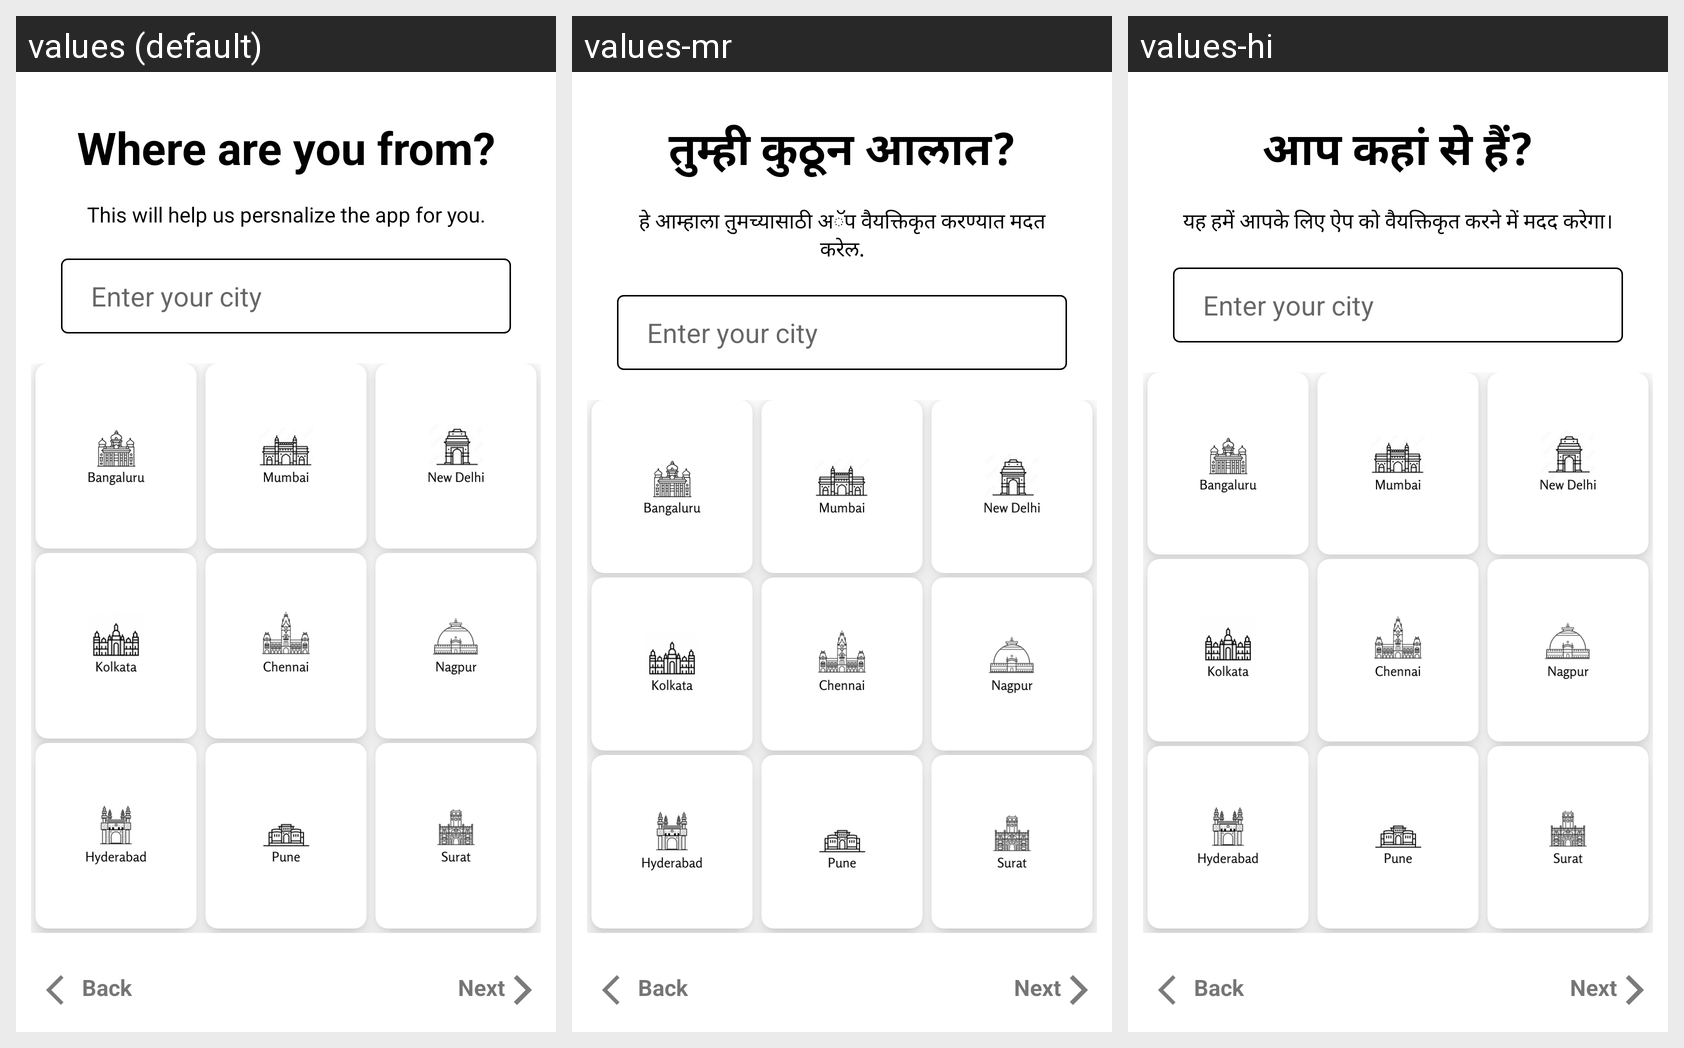

This grid shows one Android layout under several languages. Give, for every string resource on the screen, its name, the default text and each shown locale's text.
Android screen res/layout/activity_second.xml rendered under 3 locales, left to right: values (default), values-mr, values-hi. Device: Nexus 5 (rendered at 1080×1920; each locale shown at half size, 540×960, under a caption strip naming it); theme Theme.HealthifyApp.
Strings drawn on this screen, with the default value and each locale's value (text and hints the layout hard-codes, and strings that could not be matched under every locale, appear in the picture but are not listed):

title2Frag
  values: Where are you from?
  values-mr: तुम्ही कुठून आलात?
  values-hi: आप कहां से हैं?

title2
  values: This will help us persnalize the app for you.
  values-mr: हे आम्हाला तुमच्यासाठी अॅप वैयक्तिकृत करण्यात मदत करेल.
  values-hi: यह हमें आपके लिए ऐप को वैयक्तिकृत करने में मदद करेगा।
